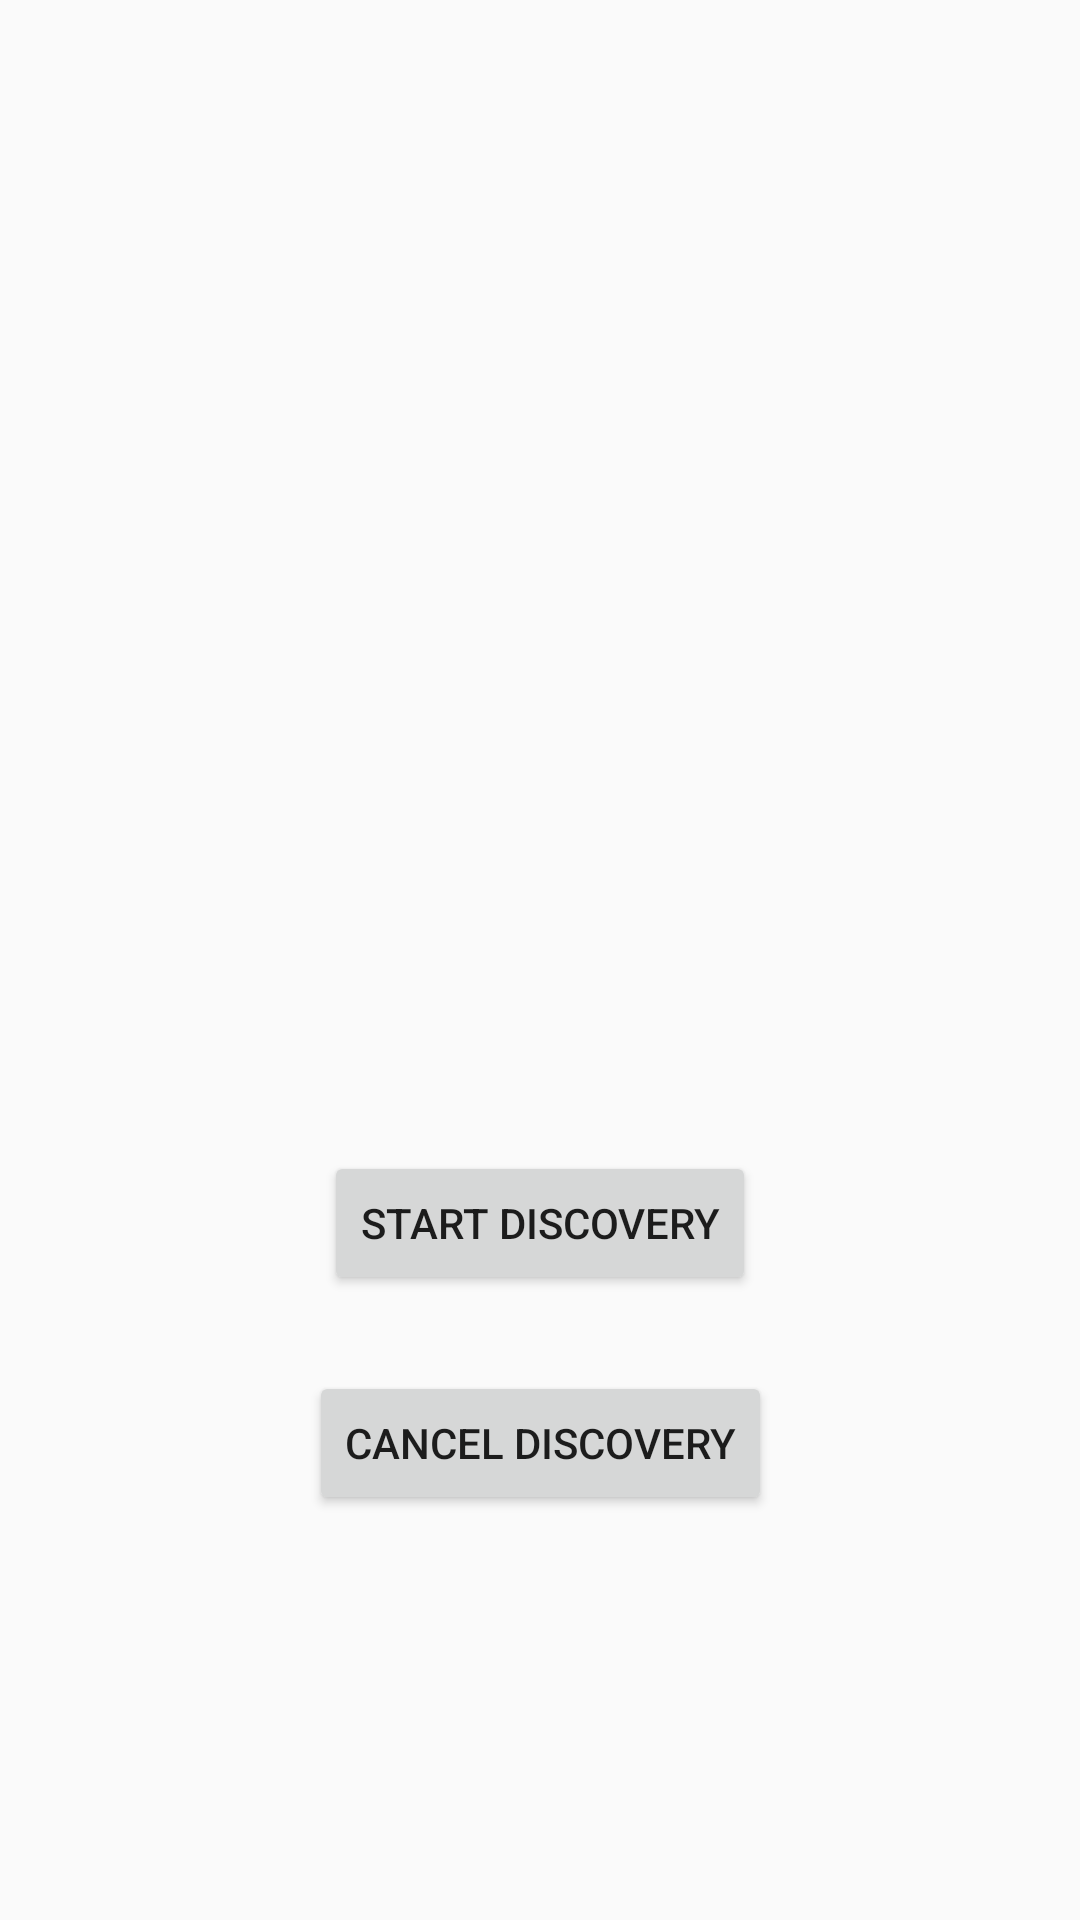

The Android layout XML behind this screen, and the referenced resources:
<!-- AndroidManifest.xml: application theme AppTheme -->
<!-- res/layout/content_pair.xml -->
<?xml version="1.0" encoding="utf-8"?>
<android.support.constraint.ConstraintLayout xmlns:android="http://schemas.android.com/apk/res/android"
    xmlns:app="http://schemas.android.com/apk/res-auto"
    xmlns:tools="http://schemas.android.com/tools"
    android:layout_width="match_parent"
    android:layout_height="match_parent"
    app:layout_behavior="@string/appbar_scrolling_view_behavior"
    tools:context=".PairActivity"
    tools:ignore="PrivateResource"
    tools:showIn="@layout/activity_pair">

    <Button
        android:id="@+id/cancelDisc"
        android:layout_width="wrap_content"
        android:layout_height="wrap_content"
        android:layout_marginBottom="8dp"
        android:layout_marginEnd="8dp"
        android:layout_marginStart="8dp"
        android:layout_marginTop="8dp"
        android:onClick="btnCancelDiscover"
        android:text="Cancel Discovery"
        app:layout_constraintBottom_toBottomOf="parent"
        app:layout_constraintEnd_toEndOf="parent"
        app:layout_constraintStart_toStartOf="parent"
        app:layout_constraintTop_toBottomOf="@+id/btnFindUnpairedDevices"
        app:layout_constraintVertical_bias="0.12" />

    <Button
        android:id="@+id/btnFindUnpairedDevices"
        android:layout_width="wrap_content"
        android:layout_height="wrap_content"
        android:layout_marginBottom="8dp"
        android:layout_marginEnd="8dp"
        android:layout_marginStart="8dp"
        android:layout_marginTop="8dp"
        android:onClick="btnDiscover"
        android:text="Start Discovery"
        app:layout_constraintBottom_toBottomOf="parent"
        app:layout_constraintEnd_toEndOf="parent"
        app:layout_constraintStart_toStartOf="parent"
        app:layout_constraintTop_toTopOf="parent"
        app:layout_constraintVertical_bias="0.652" />

    <ListView
        android:id="@+id/lvNewDevices"
        android:layout_width="368dp"
        android:layout_height="194dp"
        android:layout_below="@id/btnFindUnpairedDevices"
        android:layout_marginBottom="8dp"
        android:layout_marginEnd="8dp"
        android:layout_marginStart="8dp"
        android:layout_marginTop="8dp"
        android:stackFromBottom="true"
        android:transcriptMode="alwaysScroll"
        app:layout_constraintBottom_toTopOf="@+id/btnFindUnpairedDevices"
        app:layout_constraintEnd_toEndOf="parent"
        app:layout_constraintHorizontal_bias="0.0"
        app:layout_constraintStart_toStartOf="parent"
        app:layout_constraintTop_toTopOf="parent"
        app:layout_constraintVertical_bias="0.775" />


</android.support.constraint.ConstraintLayout>
<!-- res/layout/activity_pair.xml (included above) -->
<?xml version="1.0" encoding="utf-8"?>
<android.support.design.widget.CoordinatorLayout xmlns:android="http://schemas.android.com/apk/res/android"
    xmlns:app="http://schemas.android.com/apk/res-auto"
    xmlns:tools="http://schemas.android.com/tools"
    android:layout_width="match_parent"
    android:layout_height="match_parent"
    tools:context=".PairActivity">

    <android.support.design.widget.AppBarLayout
        android:layout_width="match_parent"
        android:layout_height="wrap_content"
        android:theme="@style/AppTheme.AppBarOverlay">

        <android.support.v7.widget.Toolbar
            android:id="@+id/toolbar"
            android:layout_width="match_parent"
            android:layout_height="?attr/actionBarSize"
            android:background="?attr/colorPrimary"
            app:popupTheme="@style/AppTheme.PopupOverlay" />

    </android.support.design.widget.AppBarLayout>

    <include layout="@layout/content_pair" />

</android.support.design.widget.CoordinatorLayout>
<!-- resources referenced by this layout -->
<resources>
  <style name="AppTheme.AppBarOverlay" parent="ThemeOverlay.AppCompat.Light" />
  <style name="AppTheme.PopupOverlay" parent="ThemeOverlay.AppCompat.Light" />
  <style name="AppTheme" parent="Theme.AppCompat.Light.NoActionBar">
          
          <item name="colorPrimary">@color/colorPrimary</item>
          <item name="colorPrimaryDark">@color/colorPrimaryDark</item>
          <item name="colorAccent">@color/colorAccent</item>
      </style>
  <color name="colorPrimary">#3f51b5</color>
  <color name="colorPrimaryDark">#303F9F</color>
  <color name="colorAccent">#FF4081</color>
</resources>
